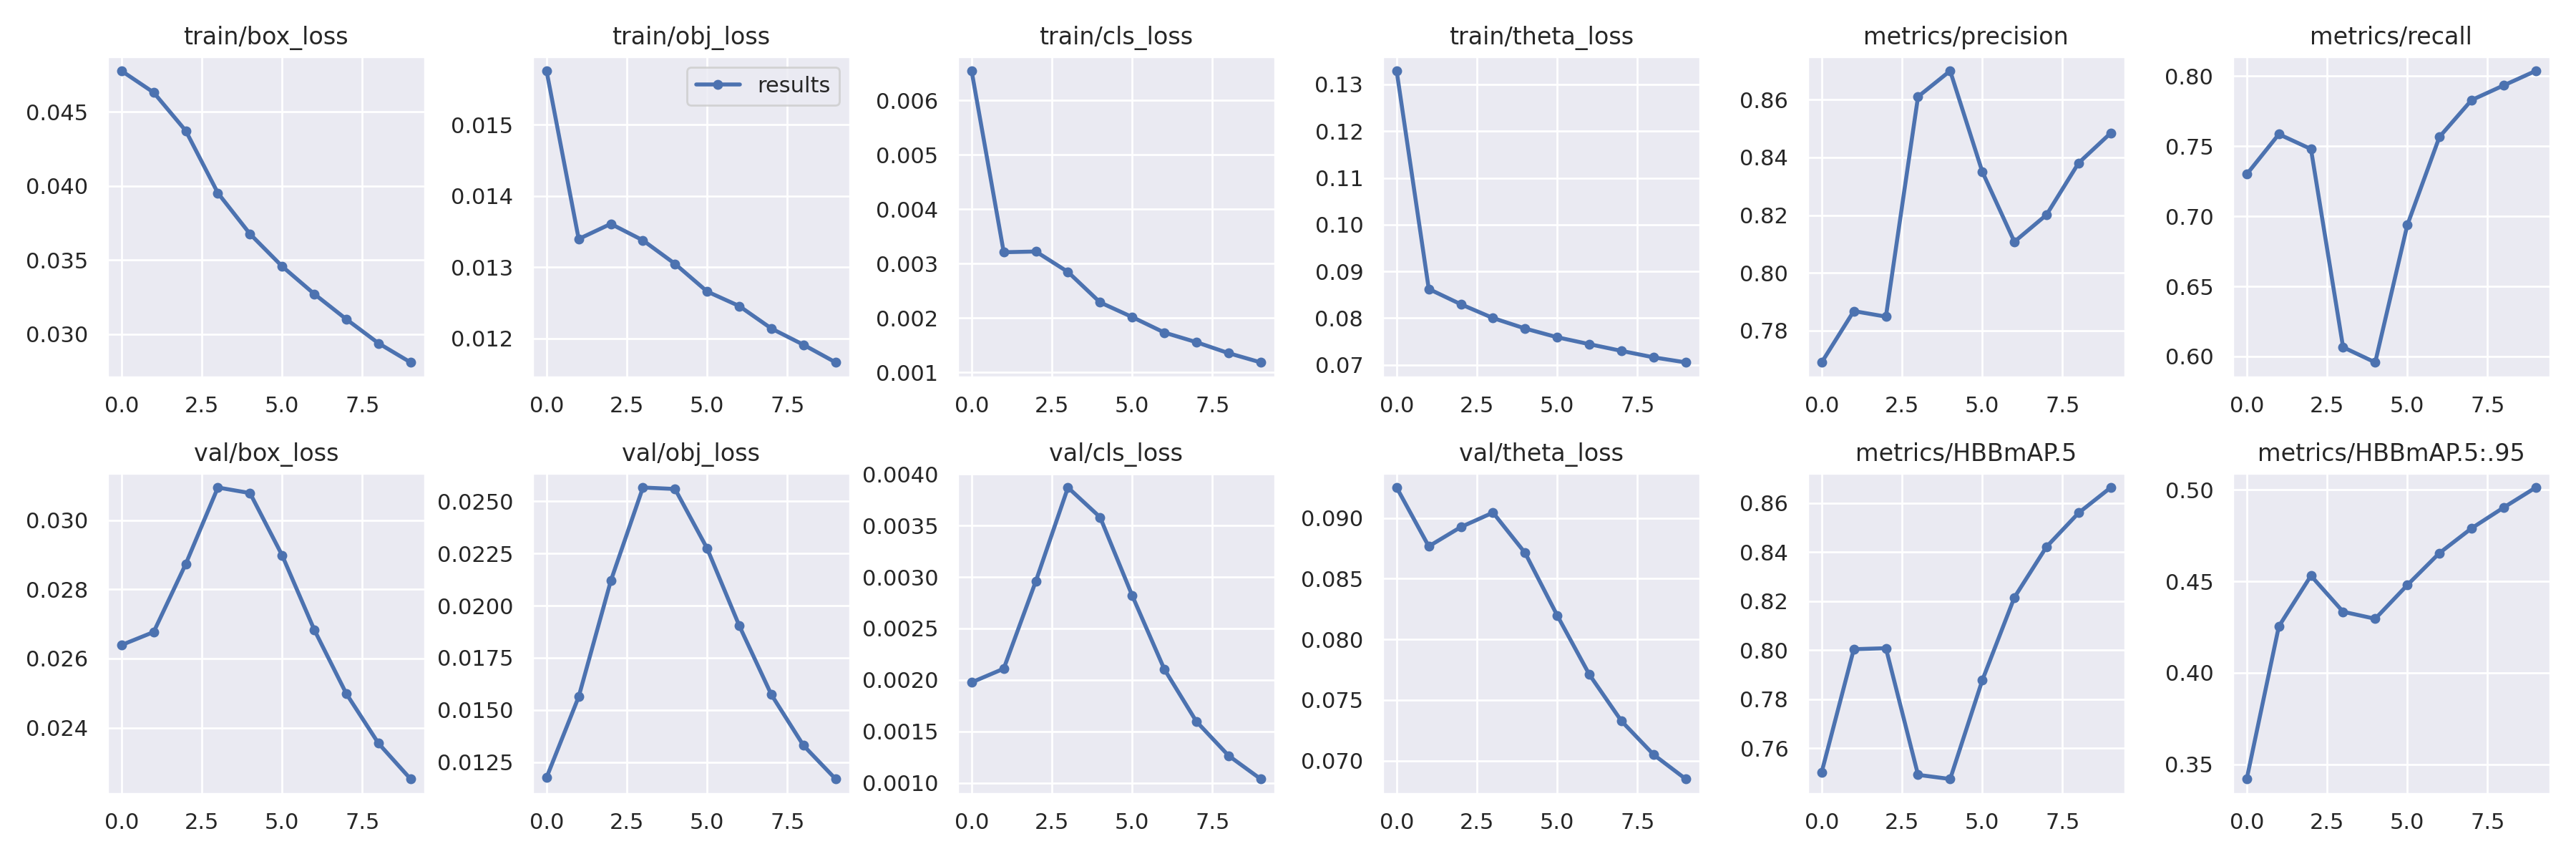

The table this chart was drawn from, first rows:
epoch, train/box_loss, train/obj_loss, train/cls_loss, train/theta_loss, metrics/precision, metrics/recall, metrics/HBBmAP.5, metrics/HBBmAP.5:.95, val/box_loss, val/obj_loss, val/cls_loss, val/theta_loss, x/lr0, x/lr1, x/lr2
0, 0.04777, 0.01575, 0.006539, 0.1329, 0.769, 0.7299, 0.7503, 0.342, 0.02639, 0.01176, 0.001977, 0.09252, 0.003333, 0.003333, 0.07
1, 0.04631, 0.0134, 0.003208, 0.08625, 0.7868, 0.7585, 0.8004, 0.4254, 0.02677, 0.01563, 0.002109, 0.08767, 0.006536, 0.006536, 0.03987
2, 0.04373, 0.01361, 0.003221, 0.08297, 0.7849, 0.748, 0.8008, 0.4531, 0.02874, 0.02119, 0.00296, 0.08926, 0.009236, 0.009236, 0.009236
3, 0.03953, 0.01338, 0.002845, 0.08003, 0.861, 0.6066, 0.7492, 0.4334, 0.03095, 0.02566, 0.00387, 0.09045, 0.008351, 0.008351, 0.008351
4, 0.03677, 0.01305, 0.002286, 0.07778, 0.87, 0.5958, 0.7475, 0.4295, 0.03079, 0.02559, 0.003582, 0.08712, 0.008351, 0.008351, 0.008351
5, 0.03458, 0.01266, 0.002017, 0.07592, 0.835, 0.6937, 0.7877, 0.448, 0.02899, 0.02274, 0.002821, 0.08197, 0.007236, 0.007236, 0.007236
6, 0.03272, 0.01246, 0.001732, 0.07444, 0.8108, 0.7566, 0.8215, 0.4655, 0.02684, 0.01904, 0.002105, 0.0771, 0.006, 0.006, 0.006
7, 0.03102, 0.01214, 0.001555, 0.073, 0.8201, 0.7829, 0.8421, 0.479, 0.02498, 0.01573, 0.001596, 0.07326, 0.004764, 0.004764, 0.004764
8, 0.02939, 0.01191, 0.001354, 0.07162, 0.8381, 0.7933, 0.856, 0.4903, 0.02355, 0.01329, 0.001265, 0.07049, 0.003649, 0.003649, 0.003649
9, 0.0281, 0.01167, 0.001184, 0.07054, 0.8484, 0.8037, 0.8663, 0.5013, 0.02252, 0.01169, 0.001038, 0.06849, 0.002764, 0.002764, 0.002764
